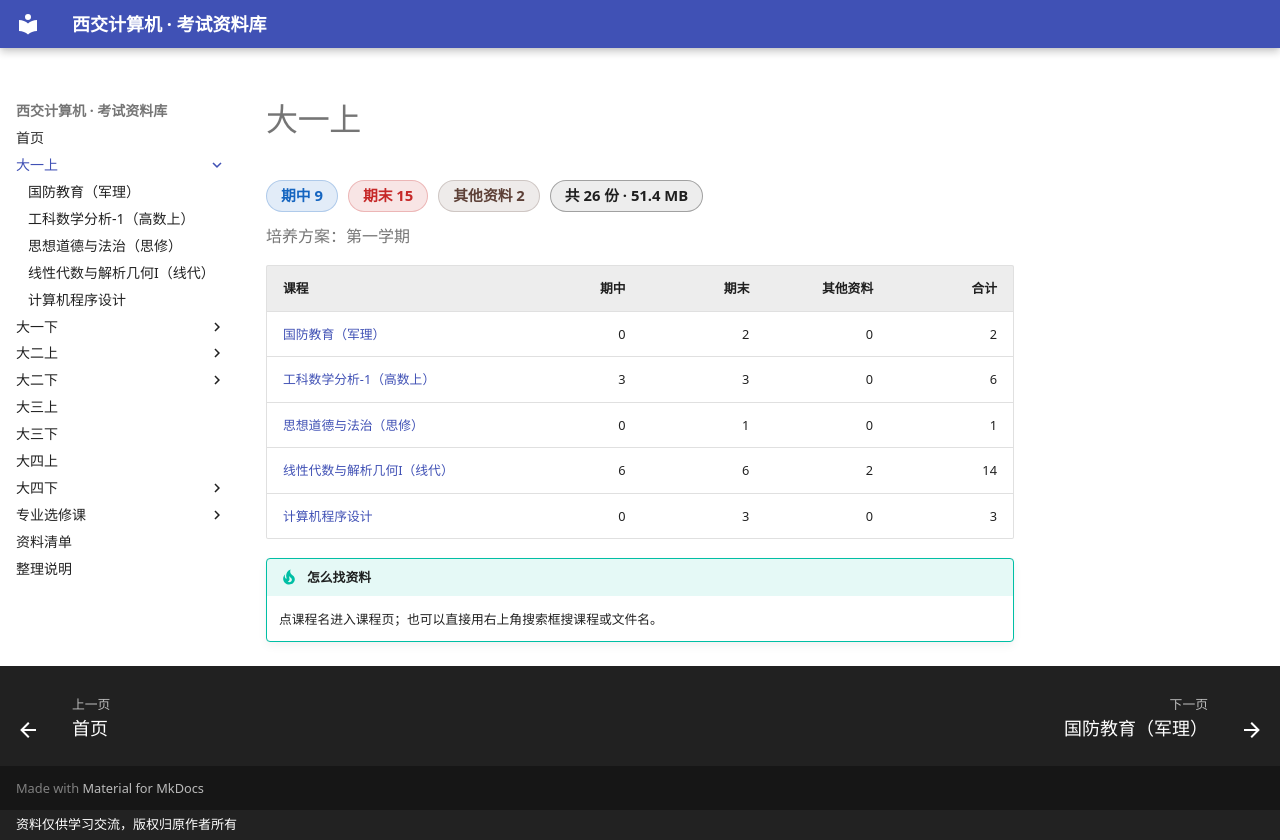

repository: Xing-Luo13/study_materials · page: 大一上/index.html · generator: mkdocs · copyright: 资料仅供学习交流，版权归原作者所有

# 大一上

<div class="stat-chips"><span class="chip chip-midterm">期中 9</span><span class="chip chip-final">期末 15</span><span class="chip chip-other">其他资料 2</span><span class="chip chip-total">共 26 份 · 51.4 MB</span></div>

<p class="sem-note">培养方案：第一学期</p>

| 课程 | 期中 | 期末 | 其他资料 | 合计 |
|---|---:|---:|---:|---:|
| <a href="%E5%9B%BD%E9%98%B2%E6%95%99%E8%82%B2%EF%BC%88%E5%86%9B%E7%90%86%EF%BC%89/">国防教育（军理）</a> | 0 | 2 | 0 | 2 |
| <a href="%E5%B7%A5%E7%A7%91%E6%95%B0%E5%AD%A6%E5%88%86%E6%9E%90-1%EF%BC%88%E9%AB%98%E6%95%B0%E4%B8%8A%EF%BC%89/">工科数学分析-1（高数上）</a> | 3 | 3 | 0 | 6 |
| <a href="%E6%80%9D%E6%83%B3%E9%81%93%E5%BE%B7%E4%B8%8E%E6%B3%95%E6%B2%BB%EF%BC%88%E6%80%9D%E4%BF%AE%EF%BC%89/">思想道德与法治（思修）</a> | 0 | 1 | 0 | 1 |
| <a href="%E7%BA%BF%E6%80%A7%E4%BB%A3%E6%95%B0%E4%B8%8E%E8%A7%A3%E6%9E%90%E5%87%A0%E4%BD%95I%EF%BC%88%E7%BA%BF%E4%BB%A3%EF%BC%89/">线性代数与解析几何I（线代）</a> | 6 | 6 | 2 | 14 |
| <a href="%E8%AE%A1%E7%AE%97%E6%9C%BA%E7%A8%8B%E5%BA%8F%E8%AE%BE%E8%AE%A1/">计算机程序设计</a> | 0 | 3 | 0 | 3 |

!!! tip "怎么找资料"
    点课程名进入课程页；也可以直接用右上角搜索框搜课程或文件名。
